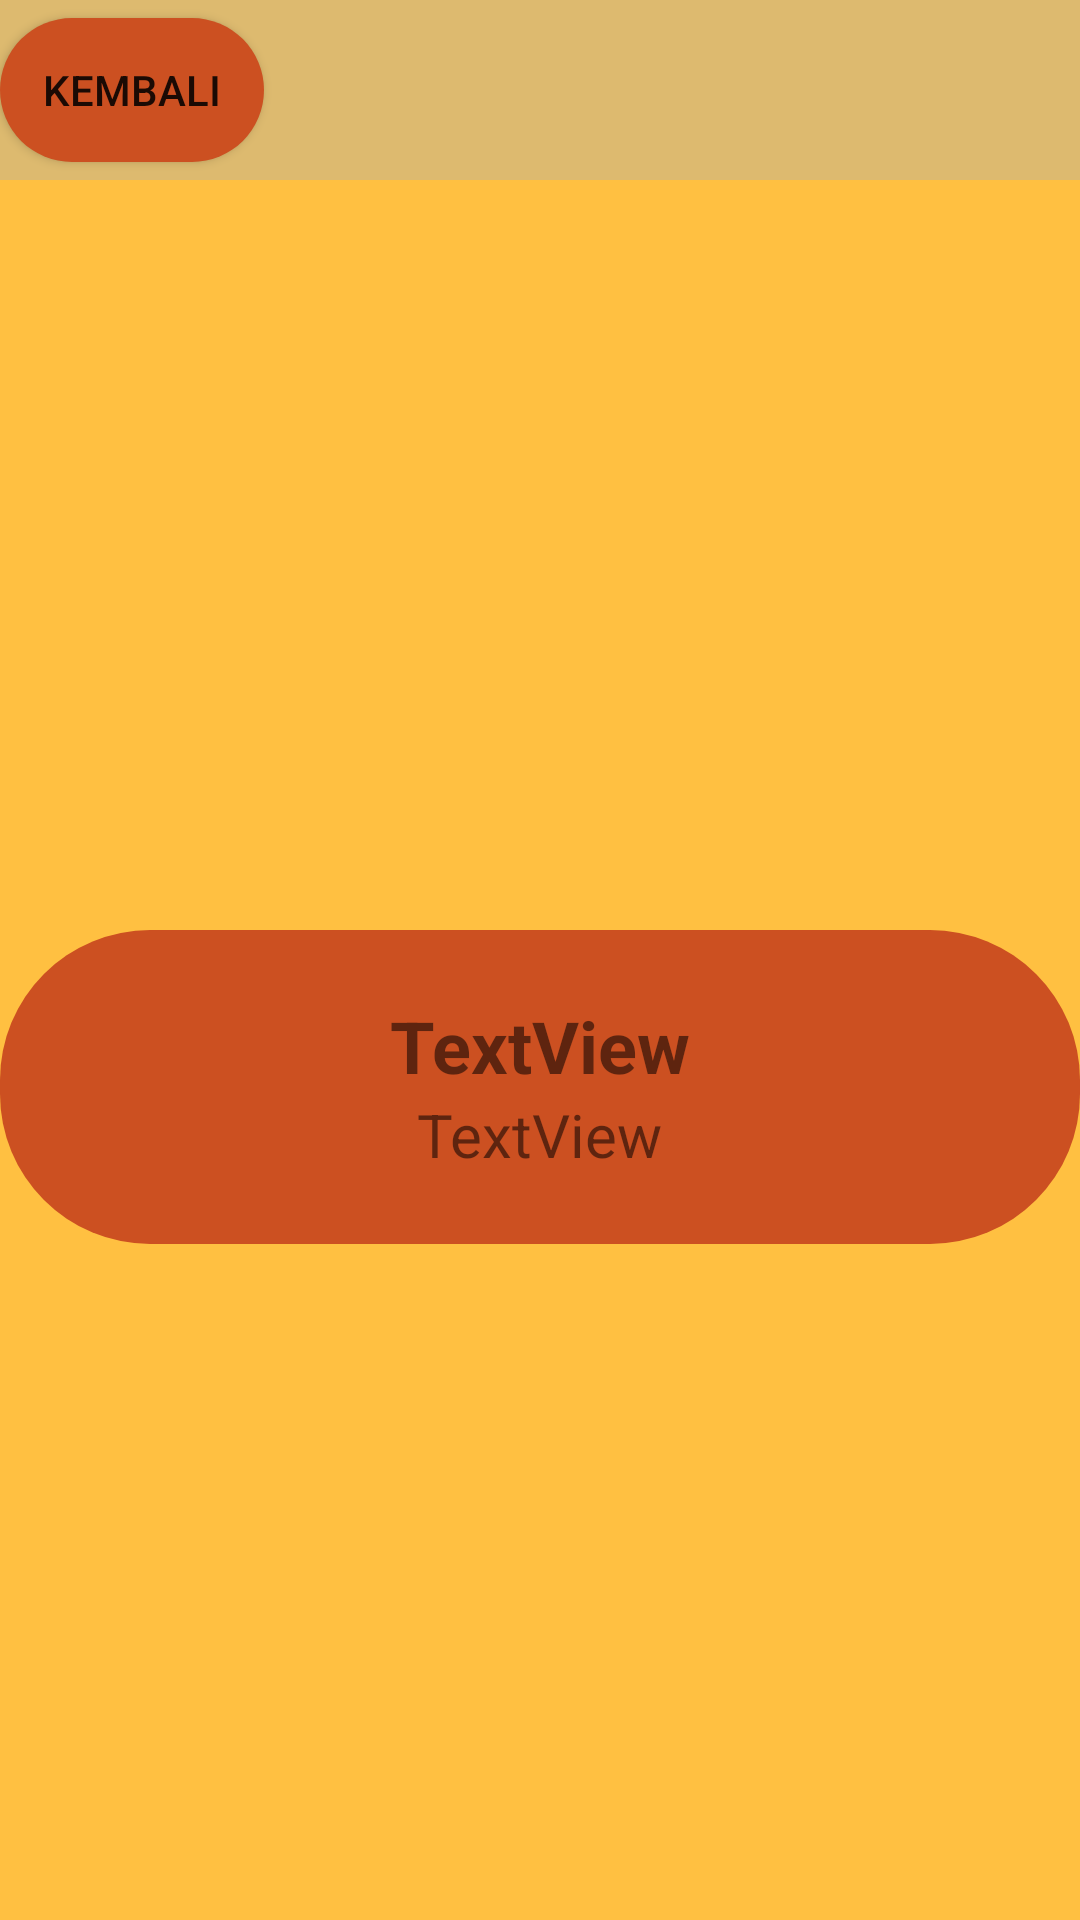

Write the Android layout XML for this screen, with the resource values it uses.
<!-- AndroidManifest.xml: application theme Theme.UASAMALIA -->
<!-- res/layout/activity_detail.xml -->
<?xml version="1.0" encoding="utf-8"?>
<androidx.constraintlayout.widget.ConstraintLayout xmlns:android="http://schemas.android.com/apk/res/android"
    xmlns:app="http://schemas.android.com/apk/res-auto"
    xmlns:tools="http://schemas.android.com/tools"
    android:layout_width="match_parent"
    android:layout_height="match_parent"
    android:background="#FFC041"
    tools:context="com.amalia.detailnamatempat.detail">

    <androidx.constraintlayout.widget.ConstraintLayout
        android:layout_width="match_parent"
        android:layout_height="wrap_content"
        app:layout_constraintEnd_toEndOf="parent"
        app:layout_constraintStart_toStartOf="parent"
        app:layout_constraintTop_toTopOf="parent">

        <androidx.constraintlayout.widget.ConstraintLayout
            android:id="@+id/constraintLayout2"
            android:layout_width="match_parent"
            android:layout_height="60dp"
            android:background="#DDBA6F"
            app:layout_constraintEnd_toEndOf="parent"
            app:layout_constraintStart_toStartOf="parent"
            app:layout_constraintTop_toTopOf="parent">

            <Button
                android:id="@+id/btnback"
                android:layout_width="wrap_content"
                android:layout_height="wrap_content"
                android:layout_marginTop="8dp"
                android:layout_marginBottom="8dp"
                android:background="@drawable/btn_brown"
                android:text="Kembali"
                app:layout_constraintBottom_toBottomOf="parent"
                app:layout_constraintStart_toStartOf="parent"
                app:layout_constraintTop_toTopOf="parent" />
        </androidx.constraintlayout.widget.ConstraintLayout>

        <androidx.constraintlayout.widget.ConstraintLayout
            android:id="@+id/constraintLayout4"
            android:layout_width="match_parent"
            android:layout_height="wrap_content"
            android:background="@drawable/btn_brown"
            android:paddingStart="15dp"
            android:paddingEnd="15dp"
            android:paddingBottom="15dp"
            app:layout_constraintBottom_toBottomOf="parent"
            app:layout_constraintEnd_toEndOf="parent"
            app:layout_constraintStart_toStartOf="parent">

            <TextView
                android:id="@+id/juduldetail"
                android:layout_width="wrap_content"
                android:layout_height="wrap_content"
                android:layout_marginStart="8dp"
                android:layout_marginEnd="8dp"
                android:text="TextView"
                android:textSize="24sp"
                android:textStyle="bold"
                app:layout_constraintBottom_toBottomOf="parent"
                app:layout_constraintEnd_toEndOf="parent"
                app:layout_constraintStart_toStartOf="parent"
                app:layout_constraintTop_toTopOf="parent"
                app:layout_constraintVertical_bias="0.39" />

            <TextView
                android:id="@+id/descdetail"
                android:layout_width="wrap_content"
                android:layout_height="wrap_content"
                android:layout_marginStart="8dp"
                android:layout_marginEnd="8dp"
                android:layout_marginBottom="8dp"
                android:text="TextView"
                android:textSize="20sp"
                app:layout_constraintBottom_toBottomOf="parent"
                app:layout_constraintEnd_toEndOf="parent"
                app:layout_constraintStart_toStartOf="parent"
                app:layout_constraintTop_toBottomOf="@+id/juduldetail" />
        </androidx.constraintlayout.widget.ConstraintLayout>

        <ImageView
            android:id="@+id/gambar2"
            android:layout_width="300dp"
            android:layout_height="250dp"
            app:layout_constraintBottom_toTopOf="@+id/constraintLayout4"
            app:layout_constraintEnd_toEndOf="parent"
            app:layout_constraintStart_toStartOf="parent"
            app:layout_constraintTop_toBottomOf="@+id/constraintLayout2"
            app:srcCompat="@drawable/ic_launcher_foreground" />
    </androidx.constraintlayout.widget.ConstraintLayout>

</androidx.constraintlayout.widget.ConstraintLayout>
<!-- resources referenced by this layout -->
<resources>
  <!-- drawable btn_brown (drawable) -->
  <?xml version="1.0" encoding="utf-8"?>
  <shape android:shape="rectangle"
      xmlns:android="http://schemas.android.com/apk/res/android">
      <solid android:color="#CC5021"></solid>
      <corners android:radius="50dp"></corners>
  </shape>
  <style name="Theme.UASAMALIA" parent="Theme.AppCompat.Light.NoActionBar">
          
          <item name="colorPrimary">#F4AC1A</item>
          <item name="colorPrimaryVariant">#F1A60E</item>
          <item name="colorOnPrimary">@color/white</item>
          
          <item name="colorSecondary">@color/teal_200</item>
          <item name="colorSecondaryVariant">@color/teal_700</item>
          <item name="colorOnSecondary">@color/black</item>
          
          <item name="android:statusBarColor" tools:targetApi="l">?attr/colorPrimaryVariant</item>
          
      </style>
  <!-- not gathered from this repository: default colours our renderer supplied (Android Studio template values) -->
  <color name="teal_200">#FF03DAC5</color>
  <color name="teal_700">#FF018786</color>
  <color name="black">#FF000000</color>
  <color name="white">#FFFFFFFF</color>
</resources>
